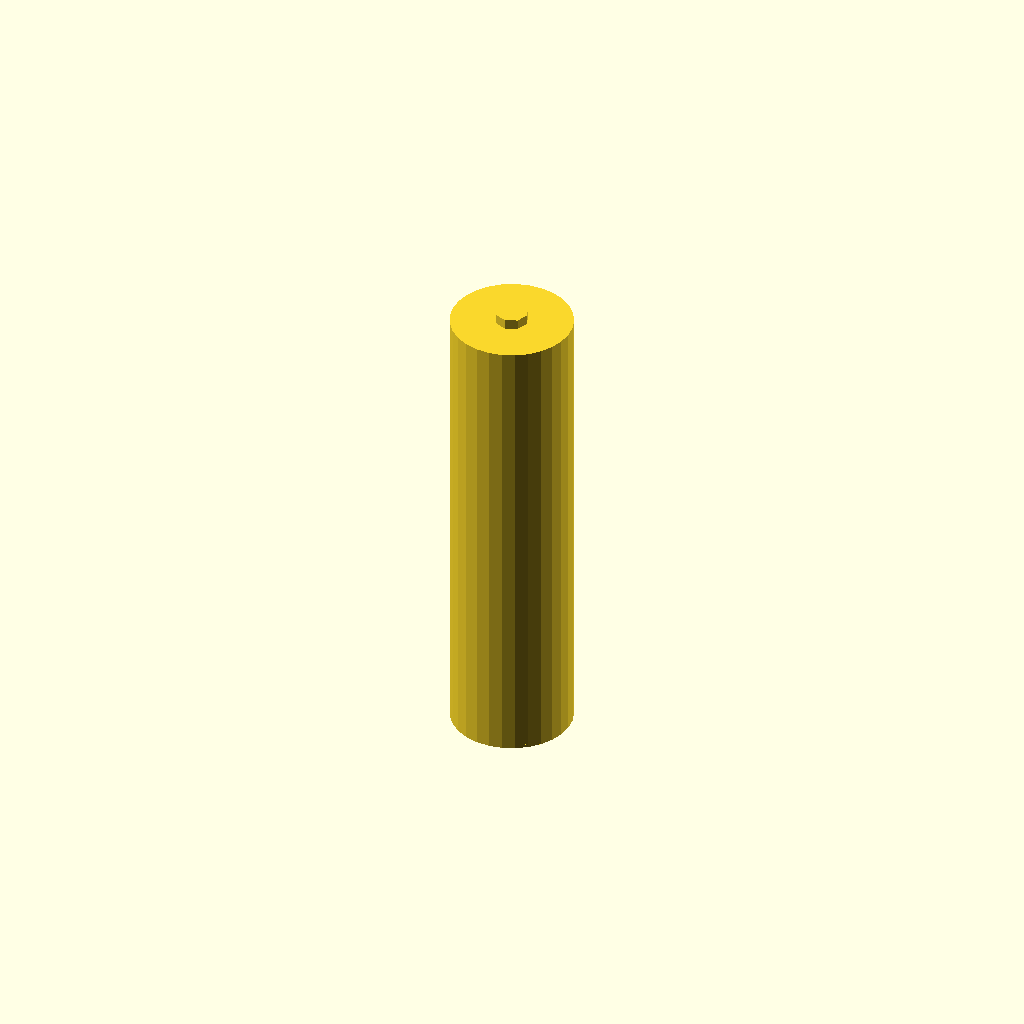
Cell 1 — every parameter at its default value.
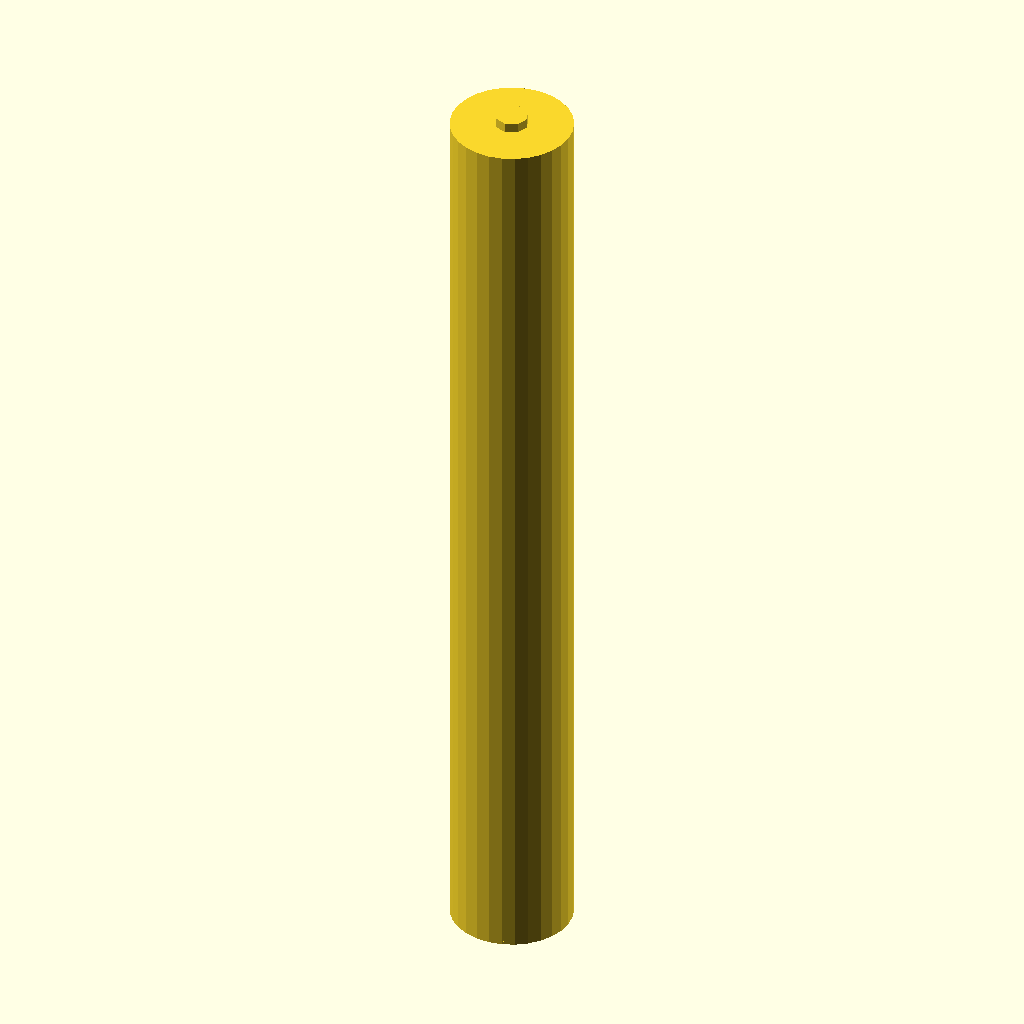
Cell 2: battery_height = 141.4 (everything else at default).
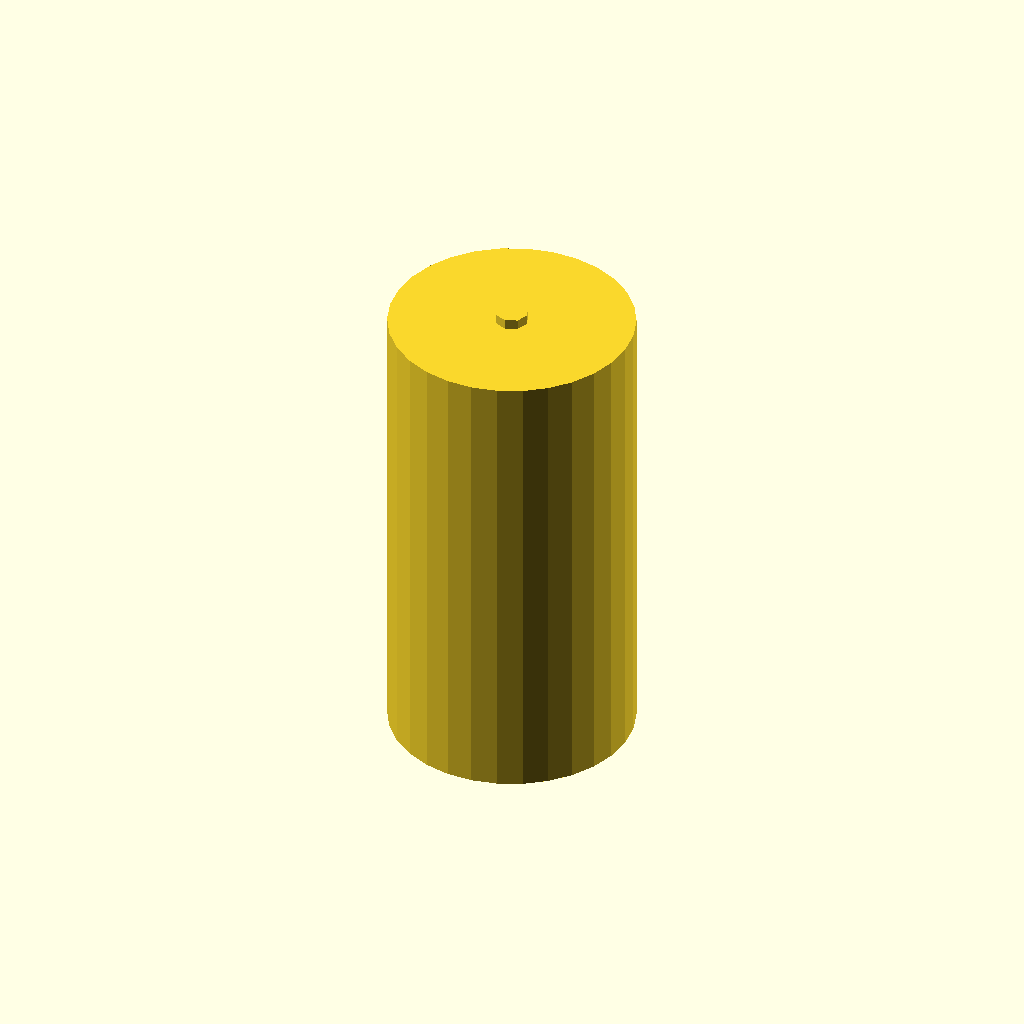
Cell 3: the same model with battery_diameter = 36.8.
One fixed orthographic camera (rotation 55°, 0°, 25°; colour scheme Cornfield) for every cell.
The OpenSCAD source (results/nopscadlib/ablations/no_json_ir/scad/batterie__LUMINTOP.scad):
// Parameters for the cylindrical battery cell
battery_height = 70.7;
battery_diameter = 18.4;
terminal_button_height = 1.5;
terminal_button_diameter = 5.0;
negative_terminal_height = 0.5;

// Main battery cell body
module cylindrical_cell_body() {
    cylinder(h = battery_height, d = battery_diameter, center = true);
}

// Positive terminal button
module positive_terminal_button() {
    translate([0, 0, battery_height / 2])
        cylinder(h = terminal_button_height, d = terminal_button_diameter, center = false);
}

// Negative terminal flat end
module negative_terminal_flat_end() {
    translate([0, 0, -battery_height / 2])
        cylinder(h = negative_terminal_height, d = battery_diameter, center = false);
}

// Complete battery model
module battery() {
    cylindrical_cell_body();
    positive_terminal_button();
    negative_terminal_flat_end();
}

// Render the battery
battery();
Parameter table extracted from the source (name, type, default, range or options):
battery_height: number, default 70.7
battery_diameter: number, default 18.4
terminal_button_height: number, default 1.5
terminal_button_diameter: number, default 5
negative_terminal_height: number, default 0.5
